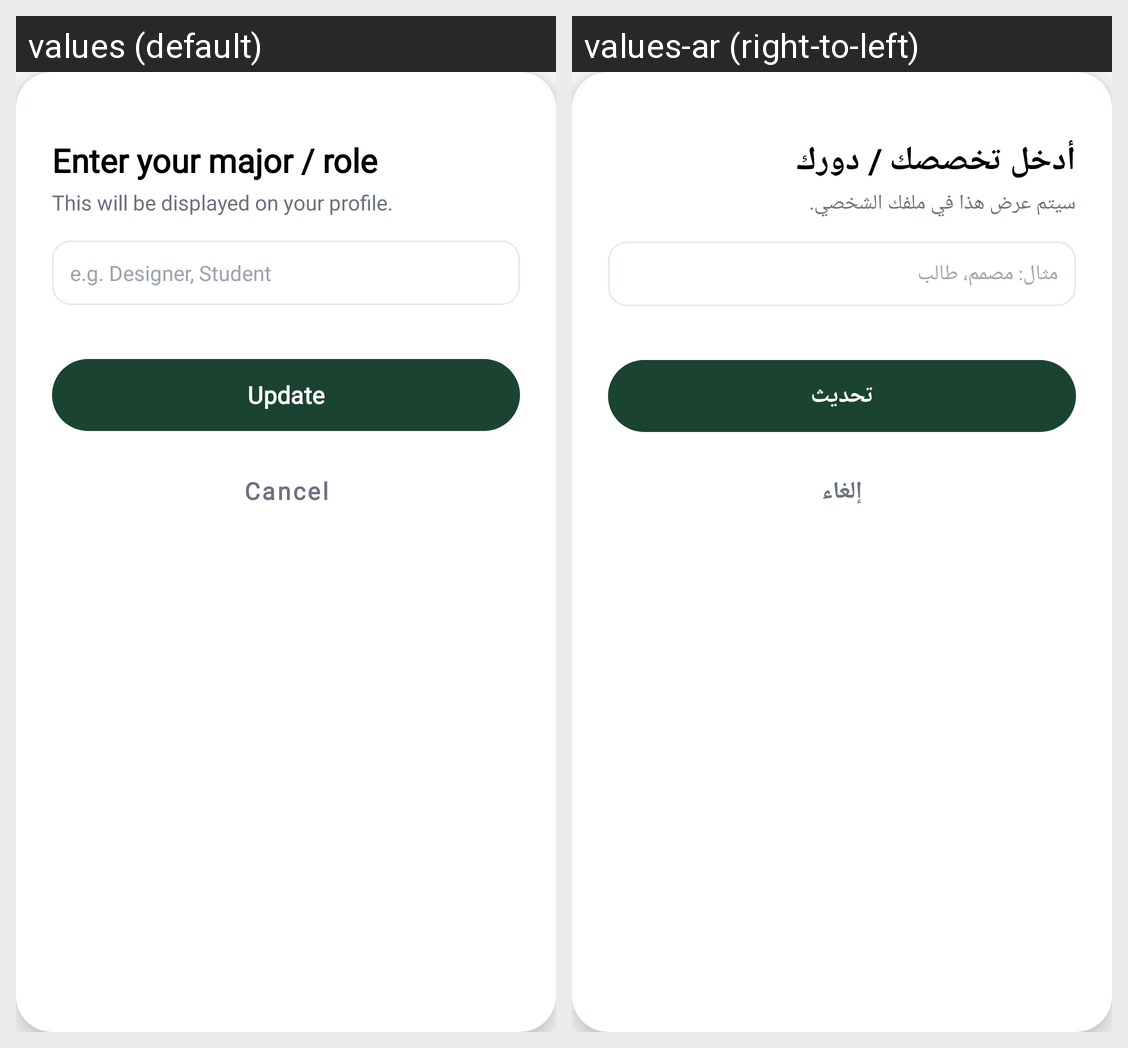

For this localized Android screen grid, give each drawn string resource with its value in every locale shown.
Android screen res/layout/dialog_edit_major.xml rendered under 2 locales, left to right: values (default), values-ar (right-to-left). Device: Nexus 5 (rendered at 1080×1920; each locale shown at half size, 540×960, under a caption strip naming it); theme Theme.FinalProjectHudaLulu220253814.
Strings drawn on this screen, with the default value and each locale's value (text and hints the layout hard-codes, and strings that could not be matched under every locale, appear in the picture but are not listed):

enter_major_role
  values: Enter your major / role
  values-ar: أدخل تخصصك / دورك

major_role_desc
  values: This will be displayed on your profile.
  values-ar: سيتم عرض هذا في ملفك الشخصي.

major_hint
  values: e.g. Designer, Student
  values-ar: مثال: مصمم، طالب

update
  values: Update
  values-ar: تحديث

cancel
  values: Cancel
  values-ar: إلغاء
